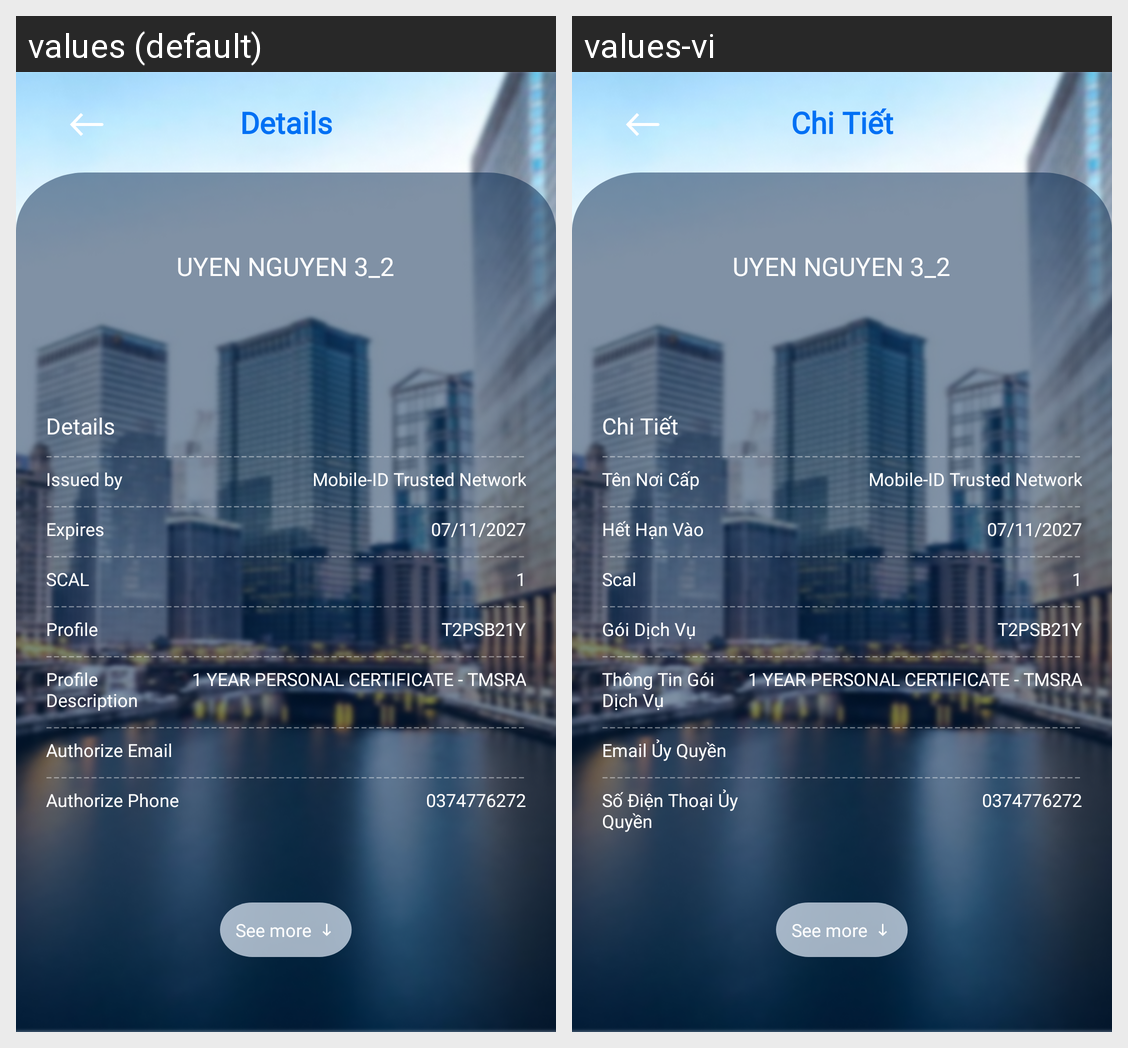

The same Android screen rendered under two of its app's locales, left to right. List the strings drawn on it with the default value and each locale's translation.
Android screen res/layout/activity_inbox_detail1.xml rendered under 2 locales, left to right: values (default), values-vi. Device: Nexus 5 (rendered at 1080×1920; each locale shown at half size, 540×960, under a caption strip naming it); theme Theme.SIC_no.
Strings drawn on this screen, with the default value and each locale's value (text and hints the layout hard-codes, and strings that could not be matched under every locale, appear in the picture but are not listed):

certificate_info
  values: Details
  values-vi: Chi Tiết

uyen_nguyen
  values: UYEN NGUYEN 3_2
  values-vi: UYEN NGUYEN 3_2  [not translated; the default value is used]

orders_prefix_issued_by
  values: Issued by
  values-vi: Tên Nơi Cấp

mobile_id_t
  values: Mobile-ID Trusted Network
  values-vi: Mobile-ID Trusted Network  [not translated; the default value is used]

orders_prefix_expires
  values: Expires
  values-vi: Hết Hạn Vào

date_expire_uyen_nguyen
  values: 07/11/2027
  values-vi: 07/11/2027  [not translated; the default value is used]

prompt_credential_change_scal
  values: SCAL
  values-vi: Scal

one
  values: 1
  values-vi: 1  [not translated; the default value is used]

orders_prefix_cert_profile
  values: Profile
  values-vi: Gói Dịch Vụ

t2psb21y
  values: T2PSB21Y
  values-vi: T2PSB21Y  [not translated; the default value is used]

prompt_cert_sign_profile_description
  values: Profile Description
  values-vi: Thông Tin Gói Dịch Vụ

year_person
  values: 1 YEAR PERSONAL CERTIFICATE - TMSRA
  values-vi: 1 YEAR PERSONAL CERTIFICATE - TMSRA  [not translated; the default value is used]

orders_prefix_cert_profile_authorize_email
  values: Authorize Email
  values-vi: Email Ủy Quyền

orders_prefix_cert_profile_authorize_phone
  values: Authorize Phone
  values-vi: Số Điện Thoại Ủy Quyền

sdt_uyen_nguyen
  values: 0374776272
  values-vi: 0374776272  [not translated; the default value is used]

see_more
  values: See more
  values-vi: See more  [not translated; the default value is used]
